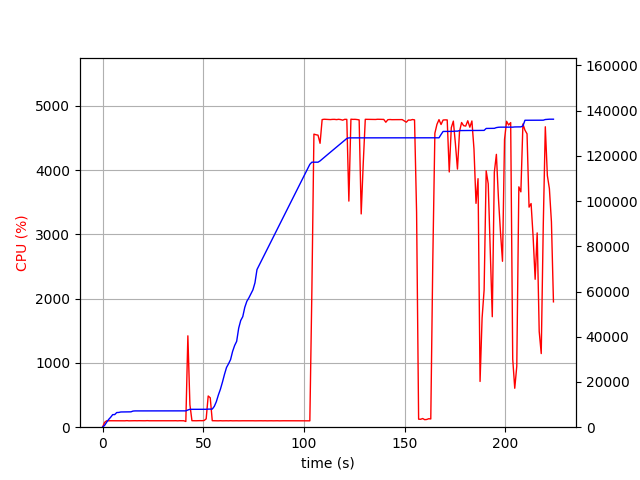

The table this chart was drawn from, first rows:
elapsed_time, nproc, cpu, mem_real, mem_virtual
3.910064697265625e-05, 1, 0.0, 10.2, 756.8
1.006, 1, 74.6, 803.7, 1687
2.012, 1, 99.3, 2164, 3919
3.019, 1, 100.3, 3418, 5655
4.027, 1, 100.3, 4398, 7553
5.033, 1, 100.3, 5556, 7553
6.04, 1, 100.3, 5584, 7553
7.047, 1, 99.3, 6478, 9713
8.055, 1, 101.2, 6528, 9713
9.062, 1, 100.3, 6732, 9713
10.07, 1, 101.3, 6742, 9713
11.08, 1, 99.4, 6790, 9713
12.08, 1, 102.2, 6790, 9713
13.09, 1, 99.2, 6790, 9713
14.1, 1, 100.2, 6794, 9713
15.11, 1, 100.1, 7132, 9725
16.12, 1, 101.0, 7202, 9725
17.13, 1, 100.1, 7202, 9725
18.14, 1, 101.1, 7202, 9725
19.15, 1, 100.1, 7202, 9725
20.16, 1, 100.1, 7202, 9725
21.16, 1, 100.1, 7202, 9725
22.17, 1, 102.1, 7202, 9725
23.18, 1, 100.1, 7202, 9725
24.19, 1, 100.0, 7202, 9725
25.2, 1, 100.2, 7202, 9725
26.21, 1, 100.1, 7202, 9725
27.22, 1, 100.1, 7202, 9725
28.23, 1, 101.1, 7202, 9725
29.23, 1, 100.2, 7202, 9725
30.24, 1, 101.1, 7202, 9725
31.25, 1, 100.0, 7202, 9725
32.26, 1, 100.1, 7202, 9725
33.27, 1, 100.1, 7202, 9725
34.28, 1, 100.1, 7202, 9725
35.29, 1, 100.2, 7202, 9725
36.3, 1, 101.0, 7202, 9725
37.31, 1, 99.1, 7202, 9725
38.32, 1, 101.0, 7202, 9725
39.33, 1, 100.1, 7202, 9725
40.34, 1, 100.0, 7202, 9725
41.34, 2, 89.2, 7223, 12930
42.35, 1, 1422, 7613, 13421
43.37, 1, 350.6, 7906, 13733
44.37, 1, 101.2, 7908, 13733
45.38, 1, 100.1, 7908, 13733
46.39, 1, 100.2, 7908, 13733
47.4, 1, 101.2, 7908, 13733
48.41, 1, 102.0, 7908, 13733
49.42, 1, 101.2, 7908, 13733
50.43, 1, 104.1, 7910, 13733
51.44, 1, 129.7, 7916, 13733
52.44, 1, 485.9, 7991, 13861
53.45, 1, 458.0, 8009, 13861
54.46, 1, 101.1, 8009, 13861
55.47, 1, 100.0, 9209, 16421
56.48, 1, 100.0, 11279, 19667
57.49, 1, 99.2, 14233, 24787
58.5, 1, 101.0, 16773, 31123
59.51, 1, 99.0, 19903, 38307
... 162 more rows
